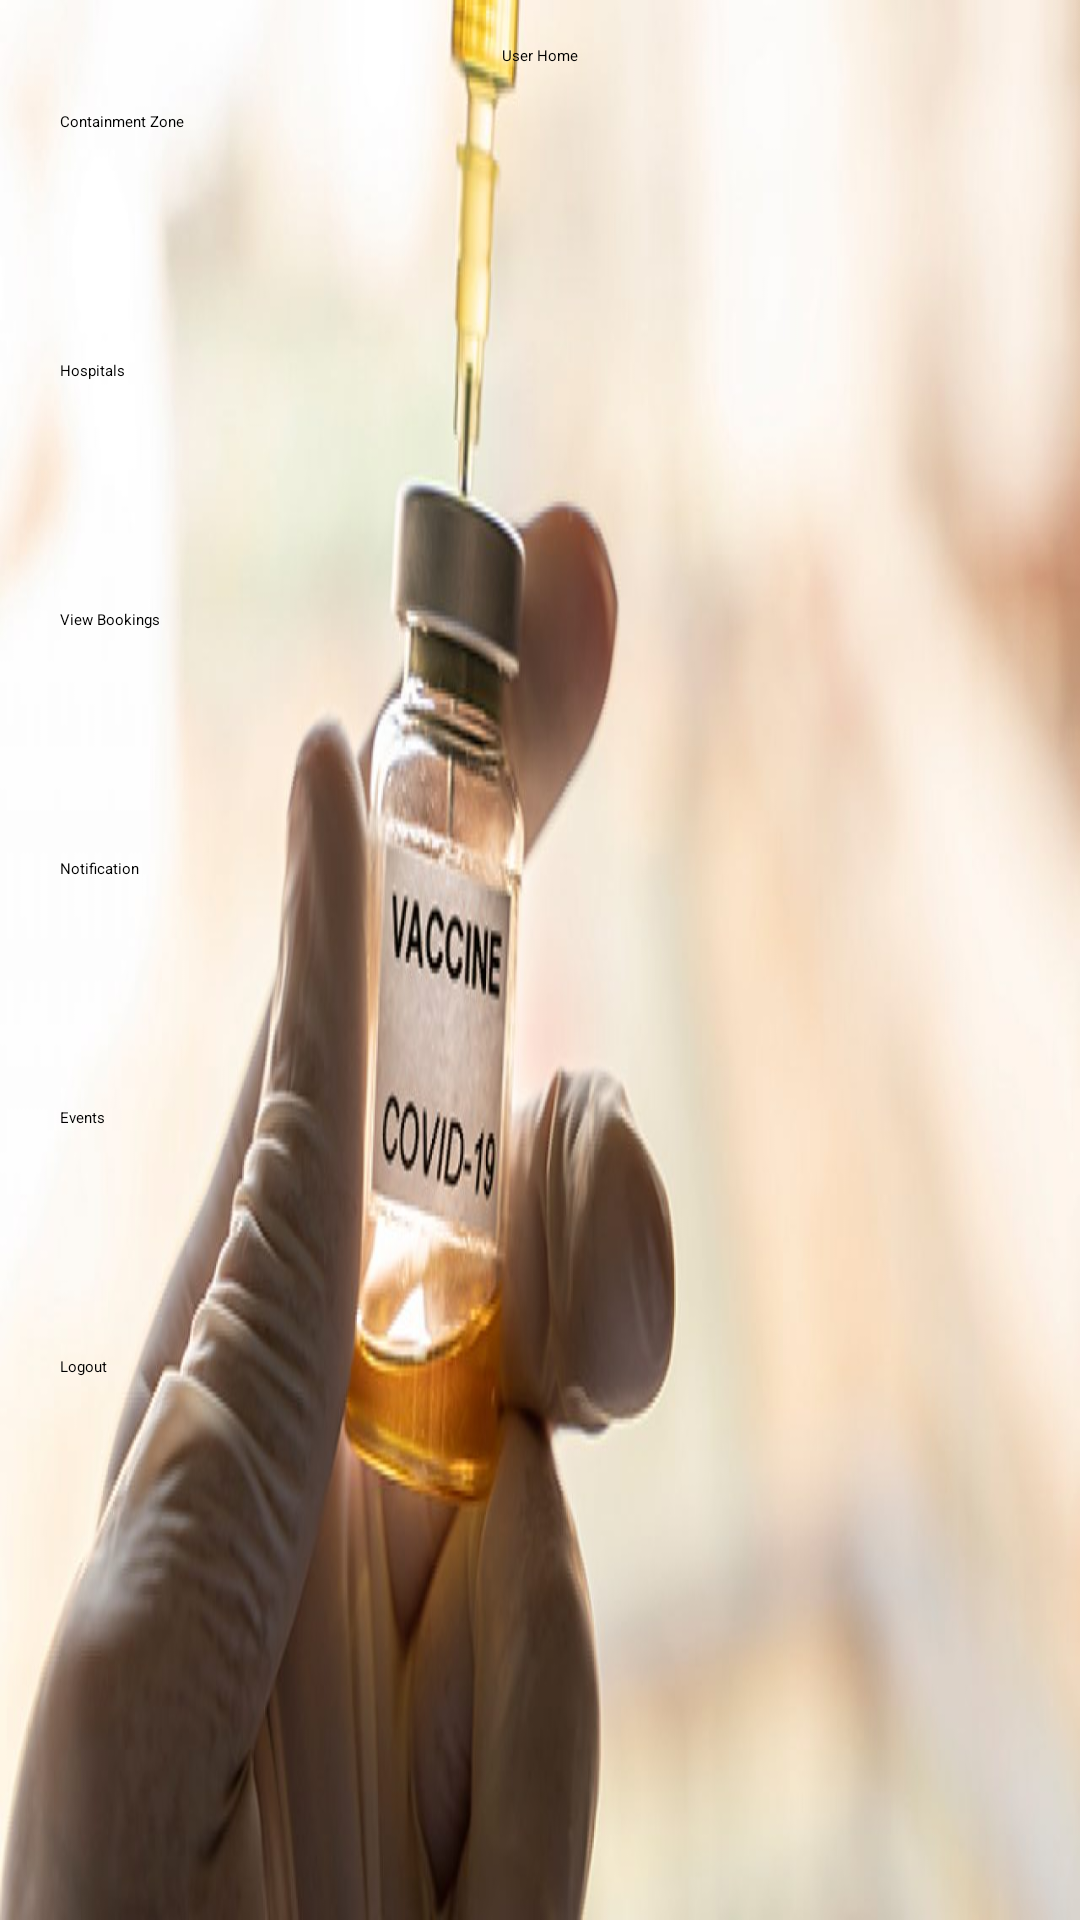

This screen was rendered from an Android layout file. Write that file and the resources it references.
<!-- AndroidManifest.xml: application theme Theme.CovidCare -->
<!-- res/layout/activity_users_home.xml -->
<LinearLayout xmlns:android="http://schemas.android.com/apk/res/android"
    xmlns:tools="http://schemas.android.com/tools"
    android:layout_width="match_parent"
    android:layout_height="match_parent"
    android:background="@drawable/c5"
    android:orientation="vertical"
    tools:context=".Users_home" >

    <ScrollView
        android:id="@+id/scrollView1"
        android:layout_width="match_parent"
        android:layout_height="wrap_content" >

        <LinearLayout
            android:layout_width="match_parent"
            android:layout_height="match_parent"
            android:orientation="vertical" >
     

    <TextView
        android:id="@+id/textView1"
        android:layout_width="wrap_content"
        android:layout_height="wrap_content"
        android:text="User Home"
        android:layout_gravity="center"
        android:layout_marginTop="15dp"
        android:textAppearance="?android:attr/textAppearanceLarge" />
    
    <Button
        android:id="@+id/btzone"
        android:layout_width="match_parent"
        android:layout_height="68dp"
        android:layout_marginTop="15dp"
        android:layout_marginHorizontal="20dp"
        android:text="Containment Zone" />
    

    
    <Button
        android:id="@+id/bthosptail"
        android:layout_width="match_parent"
        android:layout_height="68dp"
        android:layout_marginHorizontal="20dp"
        android:layout_marginTop="15dp"
        android:text="Hospitals" />

    <Button
        android:id="@+id/btbooking"
        android:layout_width="match_parent"
        android:layout_height="68dp"
        android:layout_marginHorizontal="20dp"
        android:layout_marginTop="15dp"
        android:text="View Bookings" />

            <Button
        android:id="@+id/btnoti"
        android:layout_width="match_parent"
                android:layout_height="68dp"

        android:layout_marginHorizontal="20dp"
        android:layout_marginTop="15dp"
        android:text="Notification" />

        <Button
            android:id="@+id/btevent"
            android:layout_width="match_parent"
            android:layout_height="68dp"
            android:layout_marginHorizontal="20dp"

            android:layout_marginTop="15dp"
            android:text="Events" />


            <Button
                android:id="@+id/btlogout"
                android:layout_width="match_parent"
                android:layout_height="68dp"
                android:layout_marginHorizontal="20dp"
                android:layout_marginTop="15dp"
                android:text="Logout" />
     
   </LinearLayout>
    </ScrollView>
</LinearLayout>
<!-- resources referenced by this layout -->
<resources>
  <!-- drawable c5: jpg bitmap (drawable, 57822 bytes) -->
</resources>
